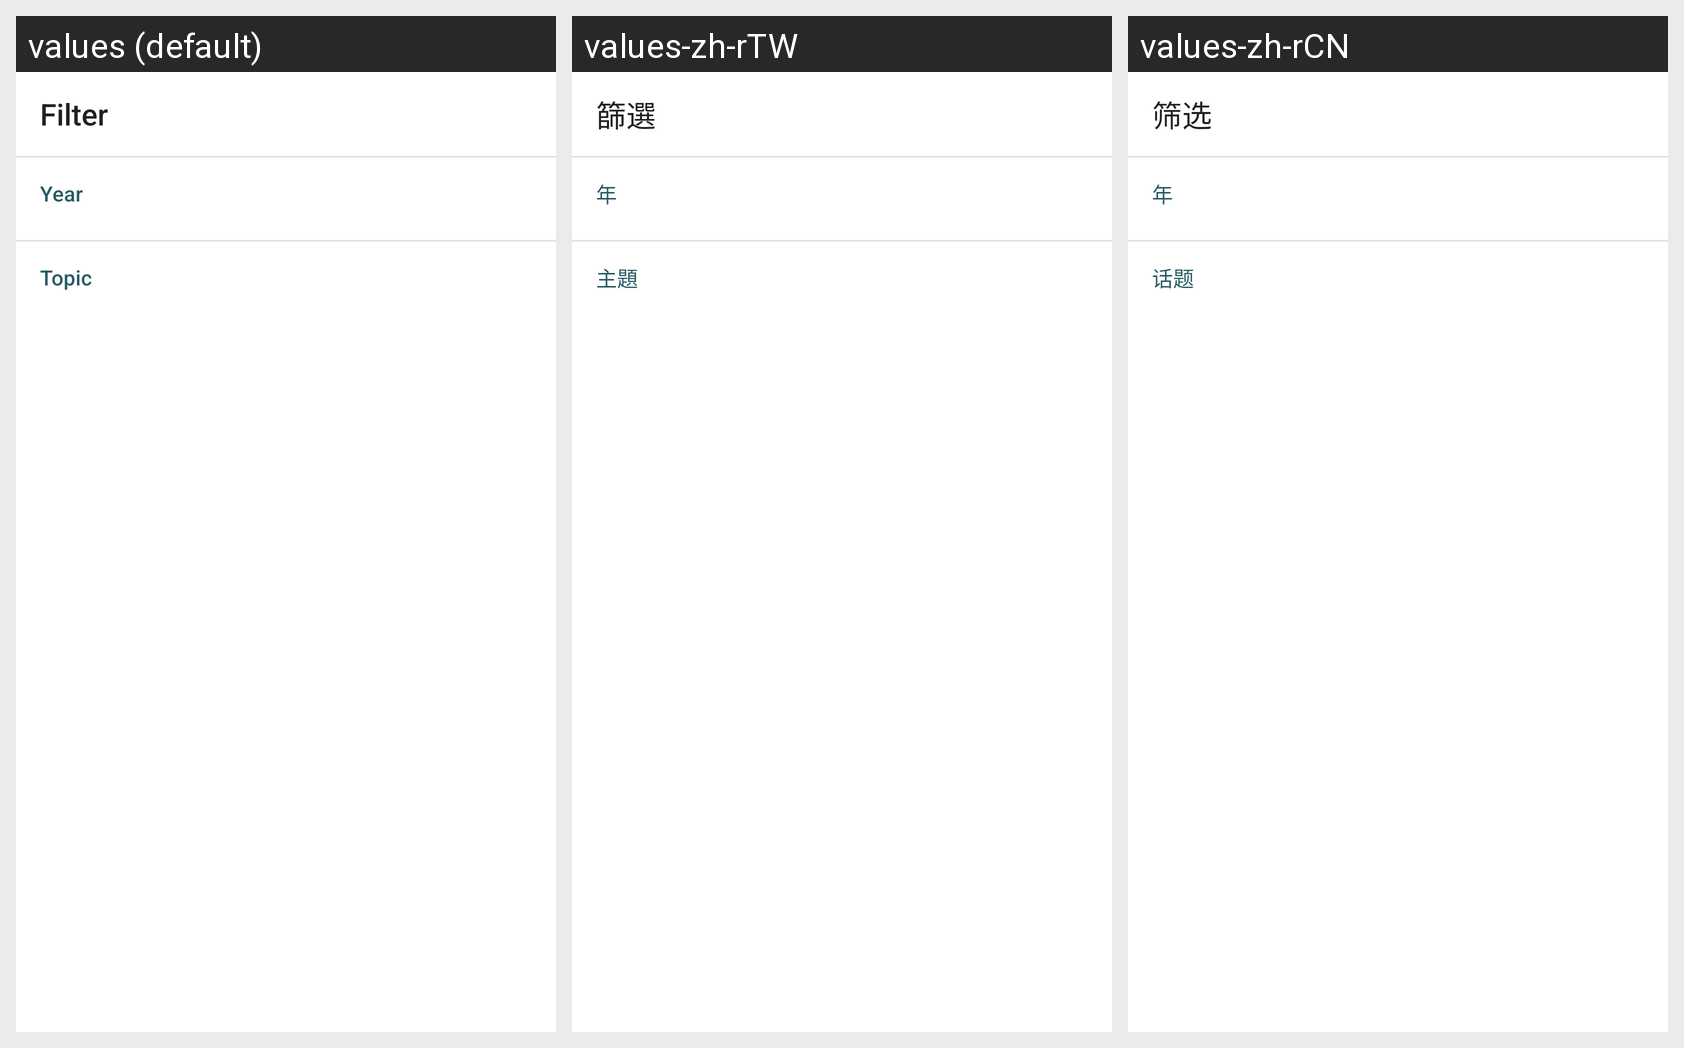

Strings drawn on this Android screen and how each of the app's shown locales translates them:
Android screen res/layout/video_library_filter_panel.xml rendered under 3 locales, left to right: values (default), values-zh-rTW, values-zh-rCN. Device: Nexus 5 (rendered at 1080×1920; each locale shown at half size, 540×960, under a caption strip naming it); theme Theme.IOSched.
Other locales in the repository, not shown: values-ar, values-de, values-es, values-fr, values-it, values-ja, values-ko, values-pt, values-ru.
Strings drawn on this screen, with the default value and each locale's value (text and hints the layout hard-codes, and strings that could not be matched under every locale, appear in the picture but are not listed):

title_video_library_filter
  values: Filter
  values-zh-rTW: 篩選
  values-zh-rCN: 筛选

year_filter_section_label
  values: Year
  values-zh-rTW: 年
  values-zh-rCN: 年

topic_filter_section_label
  values: Topic
  values-zh-rTW: 主題
  values-zh-rCN: 话题
